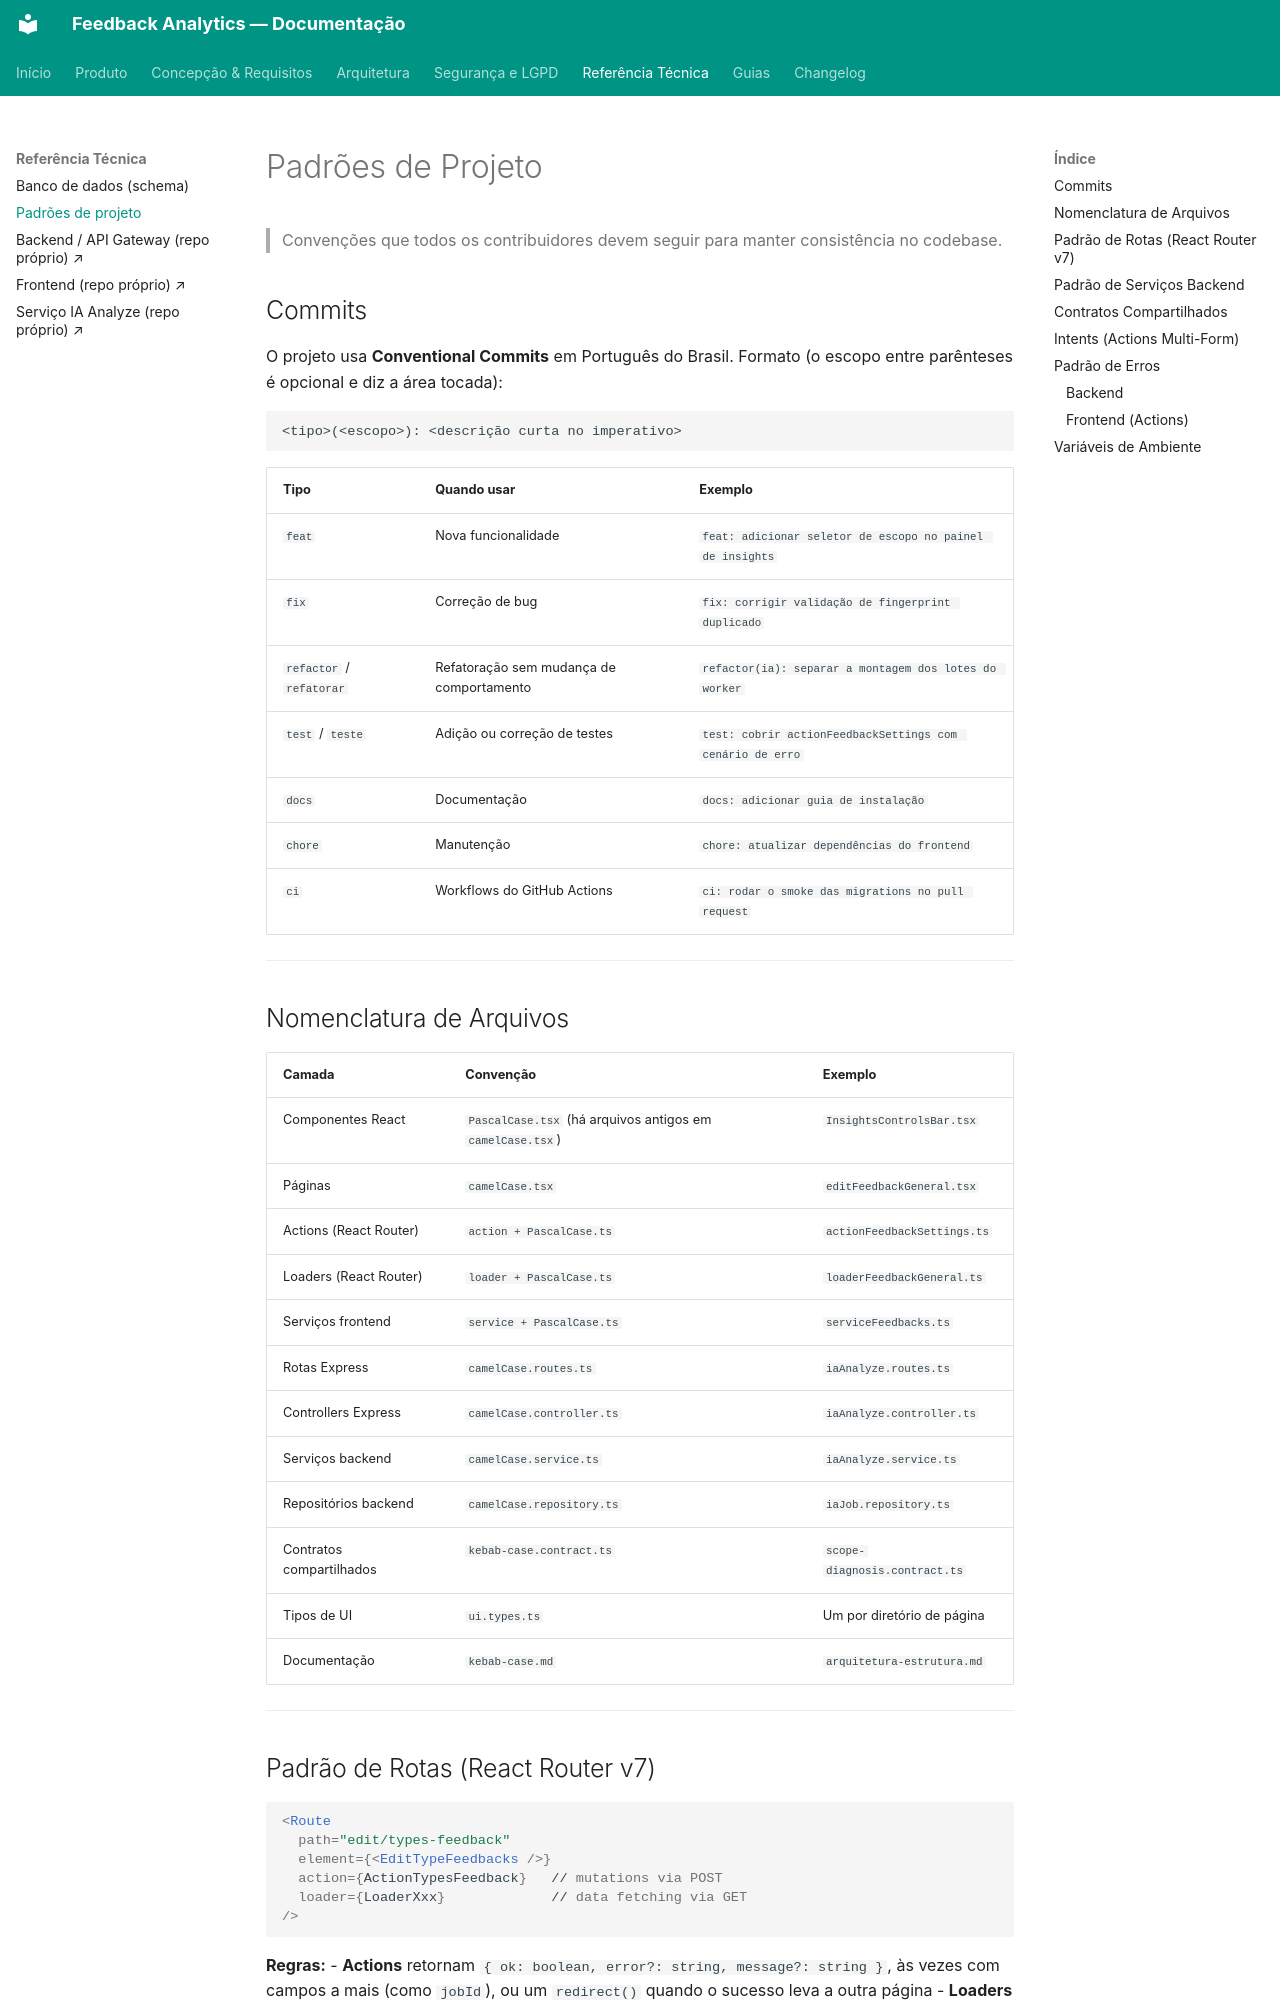

repository: TCC-Feedback-Analytics/feedback-analytics · page: referencia/padroes-projeto/index.html · generator: mkdocs

# Padrões de Projeto

> Convenções que todos os contribuidores devem seguir para manter consistência no codebase.

## Commits

O projeto usa **Conventional Commits** em Português do Brasil. Formato (o escopo entre parênteses é opcional e diz a área tocada):

```
<tipo>(<escopo>): <descrição curta no imperativo>
```

| Tipo | Quando usar | Exemplo |
|---|---|---|
| `feat` | Nova funcionalidade | `feat: adicionar seletor de escopo no painel de insights` |
| `fix` | Correção de bug | `fix: corrigir validação de fingerprint duplicado` |
| `refactor` / `refatorar` | Refatoração sem mudança de comportamento | `refactor(ia): separar a montagem dos lotes do worker` |
| `test` / `teste` | Adição ou correção de testes | `test: cobrir actionFeedbackSettings com cenário de erro` |
| `docs` | Documentação | `docs: adicionar guia de instalação` |
| `chore` | Manutenção | `chore: atualizar dependências do frontend` |
| `ci` | Workflows do GitHub Actions | `ci: rodar o smoke das migrations no pull request` |

---

## Nomenclatura de Arquivos

| Camada | Convenção | Exemplo |
|---|---|---|
| Componentes React | `PascalCase.tsx` (há arquivos antigos em `camelCase.tsx`) | `InsightsControlsBar.tsx` |
| Páginas | `camelCase.tsx` | `editFeedbackGeneral.tsx` |
| Actions (React Router) | `action + PascalCase.ts` | `actionFeedbackSettings.ts` |
| Loaders (React Router) | `loader + PascalCase.ts` | `loaderFeedbackGeneral.ts` |
| Serviços frontend | `service + PascalCase.ts` | `serviceFeedbacks.ts` |
| Rotas Express | `camelCase.routes.ts` | `iaAnalyze.routes.ts` |
| Controllers Express | `camelCase.controller.ts` | `iaAnalyze.controller.ts` |
| Serviços backend | `camelCase.service.ts` | `iaAnalyze.service.ts` |
| Repositórios backend | `camelCase.repository.ts` | `iaJob.repository.ts` |
| Contratos compartilhados | `kebab-case.contract.ts` | `scope-diagnosis.contract.ts` |
| Tipos de UI | `ui.types.ts` | Um por diretório de página |
| Documentação | `kebab-case.md` | `arquitetura-estrutura.md` |

---

## Padrão de Rotas (React Router v7)

```tsx
<Route
  path="edit/types-feedback"
  element={<EditTypeFeedbacks />}
  action={ActionTypesFeedback}   // mutations via POST
  loader={LoaderXxx}             // data fetching via GET
/>
```

**Regras:**
- **Actions** retornam `{ ok: boolean, error?: string, message?: string }`, às vezes com campos a mais (como `jobId`), ou um `redirect()` quando o sucesso leva a outra página
- **Loaders** sempre retornam dados tipados da página
- Use `useRouteLoaderData('user')` para acessar dados do loader pai

---
